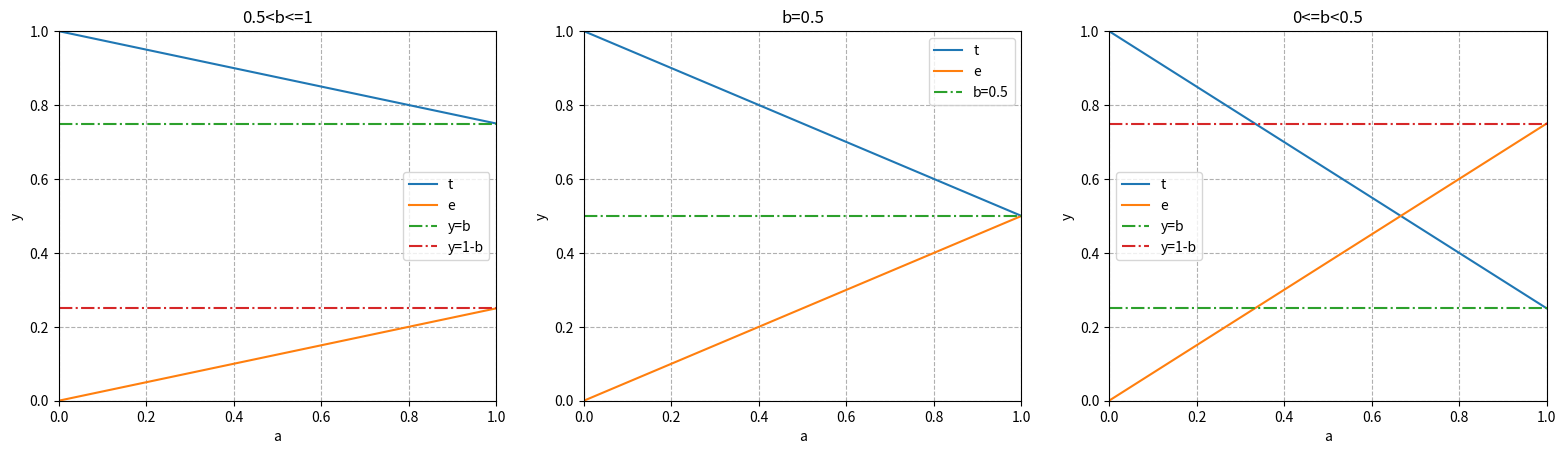

Here is the Python script that generated this plot:
import os
import numpy as np
import matplotlib.pyplot as plt
import matplotlib.style as mplstyle

mplstyle.use('fast')


def save_plt(save_name, file_types=None):
    if file_types is None:
        file_types = ['.svg', '.jpg']
    save_dir = save_name[:save_name.rfind('/')]
    if not os.path.exists(save_dir):
        os.makedirs(save_dir)
    for t in file_types:
        plt.savefig(save_name[:-4] + t)


def line_plot(ax, x, ys, labels=None, styles=None, param_dict=None):
    """
    A helper function to make a line graph

    Parameters
    ----------
    ax : Axes
        The axes to draw to

    x : array
       The x data

    ys : array
       The y data

    labels : list
       The ys labels

    param_dict : dict
       Dictionary of kwargs to pass to ax.plot

    Returns
    -------
    out : list
        list of artists added
    """
    for i, y in enumerate(ys):
        if labels is not None and styles is not None:
            ax.plot(x, y, label=labels[i], linestyle=styles[i])
        else:
            ax.plot(x, y)
    if param_dict is not None:
        ax.set_xlabel(param_dict['xlabel'])  # Add an x-label to the axes.
        ax.set_ylabel(param_dict['ylabel'])  # Add a y-label to the axes.
        ax.set_title(param_dict['title'])  # Add a title to the axes.
    ax.legend()  # Add a legend
    return ax


def make_figures():
    # make Figure 3
    fig = plt.figure(figsize=(6.4 * 3, 4.8))
    axes = [fig.add_subplot(1, 3, i) for i in range(1, 4)]
    a = np.linspace(0, 1, 101)
    bs = [0.75, 0.50, 0.25]
    titles = ['0.5<b<=1', 'b=0.5', '0<=b<0.5']
    for ax, b, title in zip(axes, bs, titles):
        t = 1 - (1 - b) * a
        e = (1 - b) * a
        y_eq_b = np.linspace(b, b, len(a))
        y_eq_1_minus_b = np.linspace(1 - b, 1 - b, len(a))
        intersect = (1 / (2 * (1 - b)), 1 / 2)
        if b == 0.5:
            x, ys = a, [t, e, y_eq_b]
            labels, ax_text = ['t', 'e', 'b=0.5'], {'xlabel': 'a', 'ylabel': 'y', 'title': title}
            styles = [None, None, '-.']
        else:
            x, ys = a, [t, e, y_eq_b, y_eq_1_minus_b]
            labels, ax_text = ['t', 'e', 'y=b', 'y=1-b'], {'xlabel': 'a', 'ylabel': 'y', 'title': title}
            styles = [None, None, '-.', '-.']
        line_plot(ax, x, ys, labels, styles, ax_text)
        ax.set_xlim(0, 1)
        ax.set_ylim(0, 1)
        ax.grid(linestyle='--')
    plt.show()
    save_plt('./figures/Figure_3.Detection_efficiency_on_a.jpg')


if __name__ == "__main__":
    make_figures()
